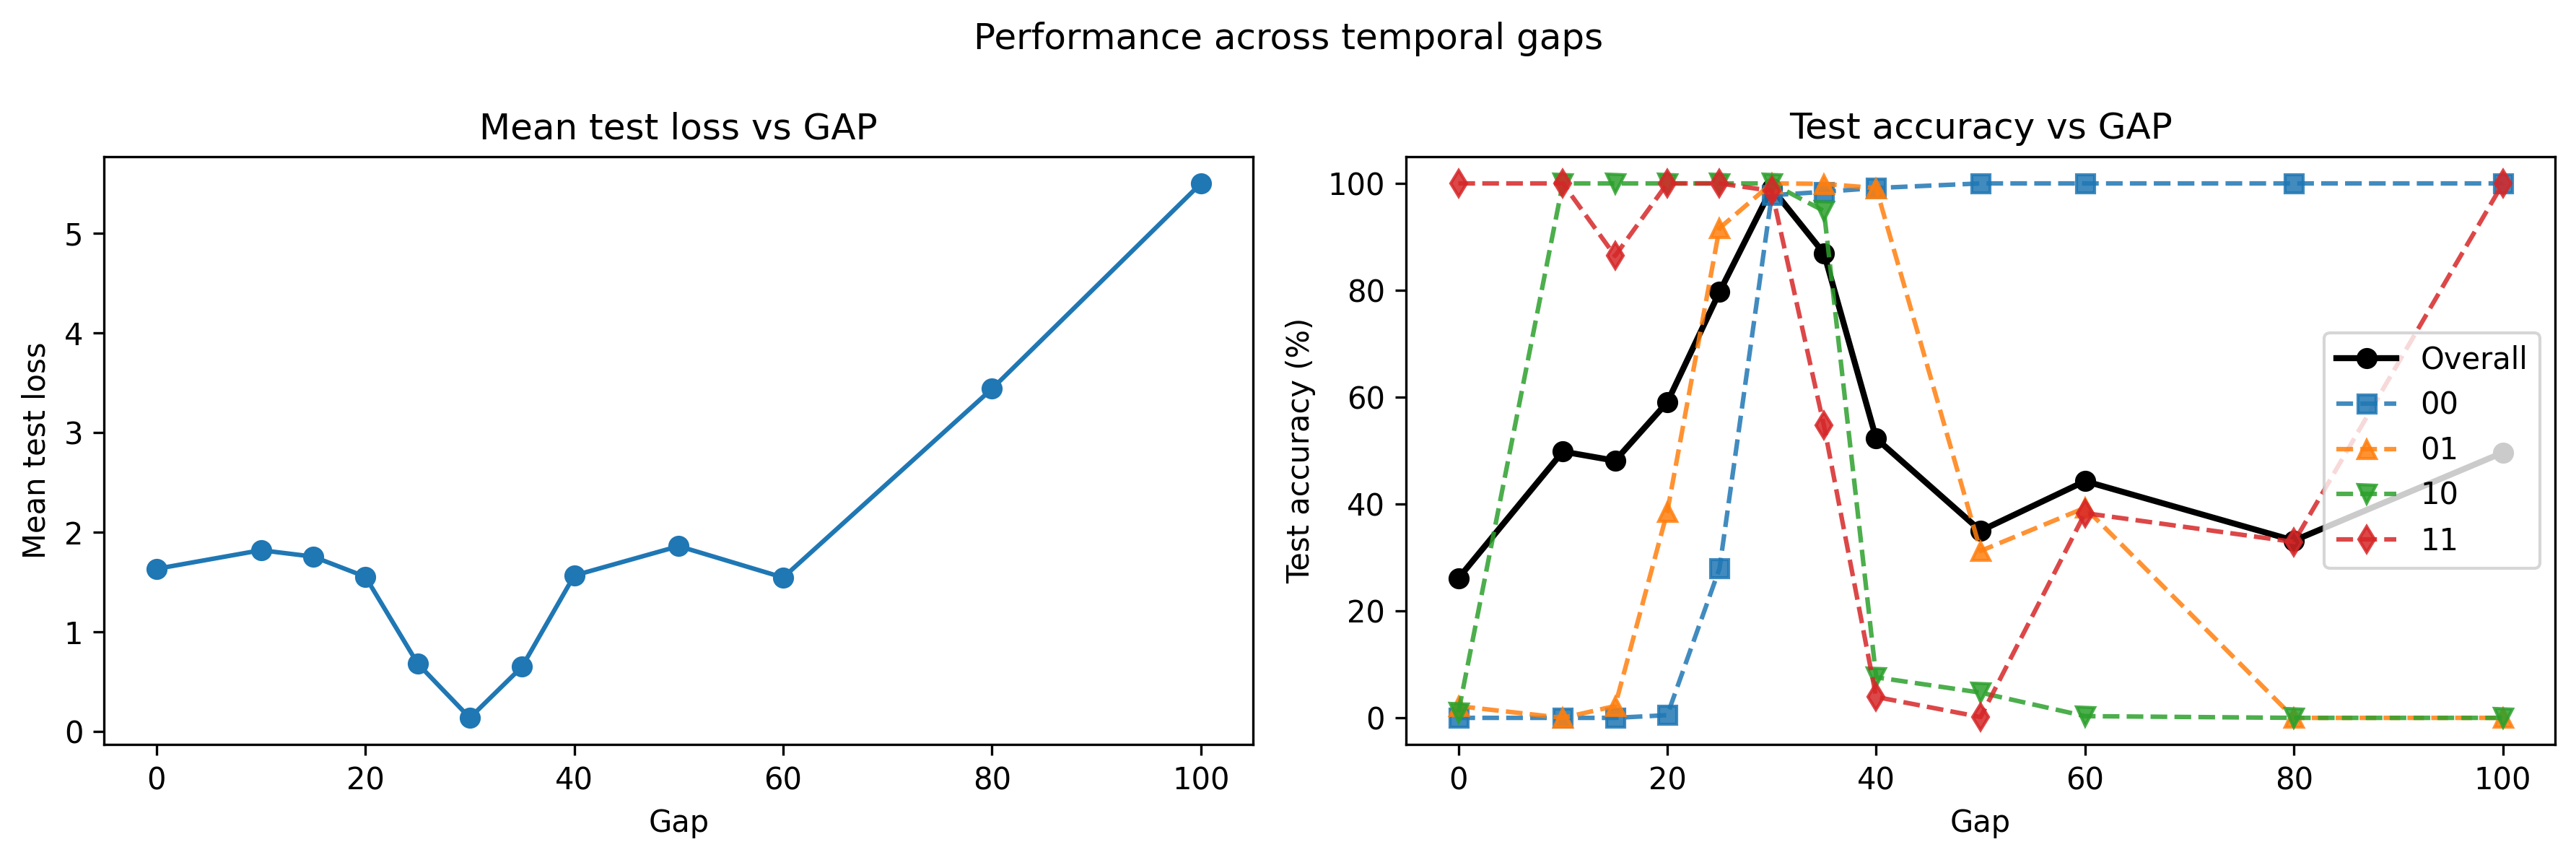

The table this chart was drawn from, first rows:
gap, mean_test_loss, std_test_loss, clean_accuracy, clean_acc_00, clean_acc_01, clean_acc_10, clean_acc_11, mean_test_accuracy, robust_accuracy, robust_acc_00, robust_acc_01, robust_acc_10, robust_acc_11, std_test_accuracy, min_test_accuracy, max_test_accuracy, noise, delta_accuracy
0, 1.635, 0.02129, 99.1, 97.3, 100.0, 100.0, 99.18, 26.11, 26.11, 0.0, 2.198, 1.025, 100.0, 1.491, 24.0, 28.8, False, -72.99
10, 1.822, 0.06374, 99.1, 97.3, 100.0, 100.0, 99.18, 49.83, 49.83, 0.0, 0.0, 100.0, 100.0, 1.623, 47.1, 52.4, False, -49.27
15, 1.758, 0.04774, 99.1, 97.3, 100.0, 100.0, 99.18, 48.12, 48.12, 0.0, 2.207, 100.0, 86.43, 1.376, 46.0, 50.3, False, -50.98
20, 1.556, 0.0603, 99.1, 97.3, 100.0, 100.0, 99.18, 59.05, 59.05, 0.5086, 38.55, 100.0, 100.0, 1.647, 56.5, 61.2, False, -40.05
25, 0.6848, 0.01881, 99.1, 97.3, 100.0, 100.0, 99.18, 79.68, 79.68, 27.95, 91.63, 100.0, 100.0, 0.7941, 78.6, 81.1, False, -19.42
30, 0.1391, 0.00585, 99.1, 97.3, 100.0, 100.0, 99.18, 99.1, 99.1, 97.78, 100.0, 100.0, 98.61, 0.2357, 98.6, 99.3, False, 0.0
35, 0.6523, 0.05299, 99.1, 97.3, 100.0, 100.0, 99.18, 86.92, 86.92, 98.44, 99.92, 94.84, 54.69, 1.074, 85.2, 88.7, False, -12.18
40, 1.568, 0.06605, 99.1, 97.3, 100.0, 100.0, 99.18, 52.27, 52.27, 99.14, 99.12, 7.59, 3.915, 1.77, 49.4, 54.1, False, -46.83
50, 1.863, 0.05148, 99.1, 97.3, 100.0, 100.0, 99.18, 35, 35, 100.0, 31.23, 4.724, 0.1506, 1.659, 32.5, 38.8, False, -64.1
60, 1.548, 0.0415, 99.1, 97.3, 100.0, 100.0, 99.18, 44.29, 44.29, 100.0, 39.31, 0.3225, 38.31, 1.292, 42.2, 47.2, False, -54.81
80, 3.443, 0.09002, 99.1, 97.3, 100.0, 100.0, 99.18, 33.17, 33.17, 100.0, 0.0, 0.0, 32.91, 1.176, 31.8, 35.6, False, -65.93
100, 5.503, 0.2459, 99.1, 97.3, 100.0, 100.0, 99.18, 49.63, 49.63, 100.0, 0.0, 0.0, 100.0, 2.199, 45.1, 53, False, -49.47
